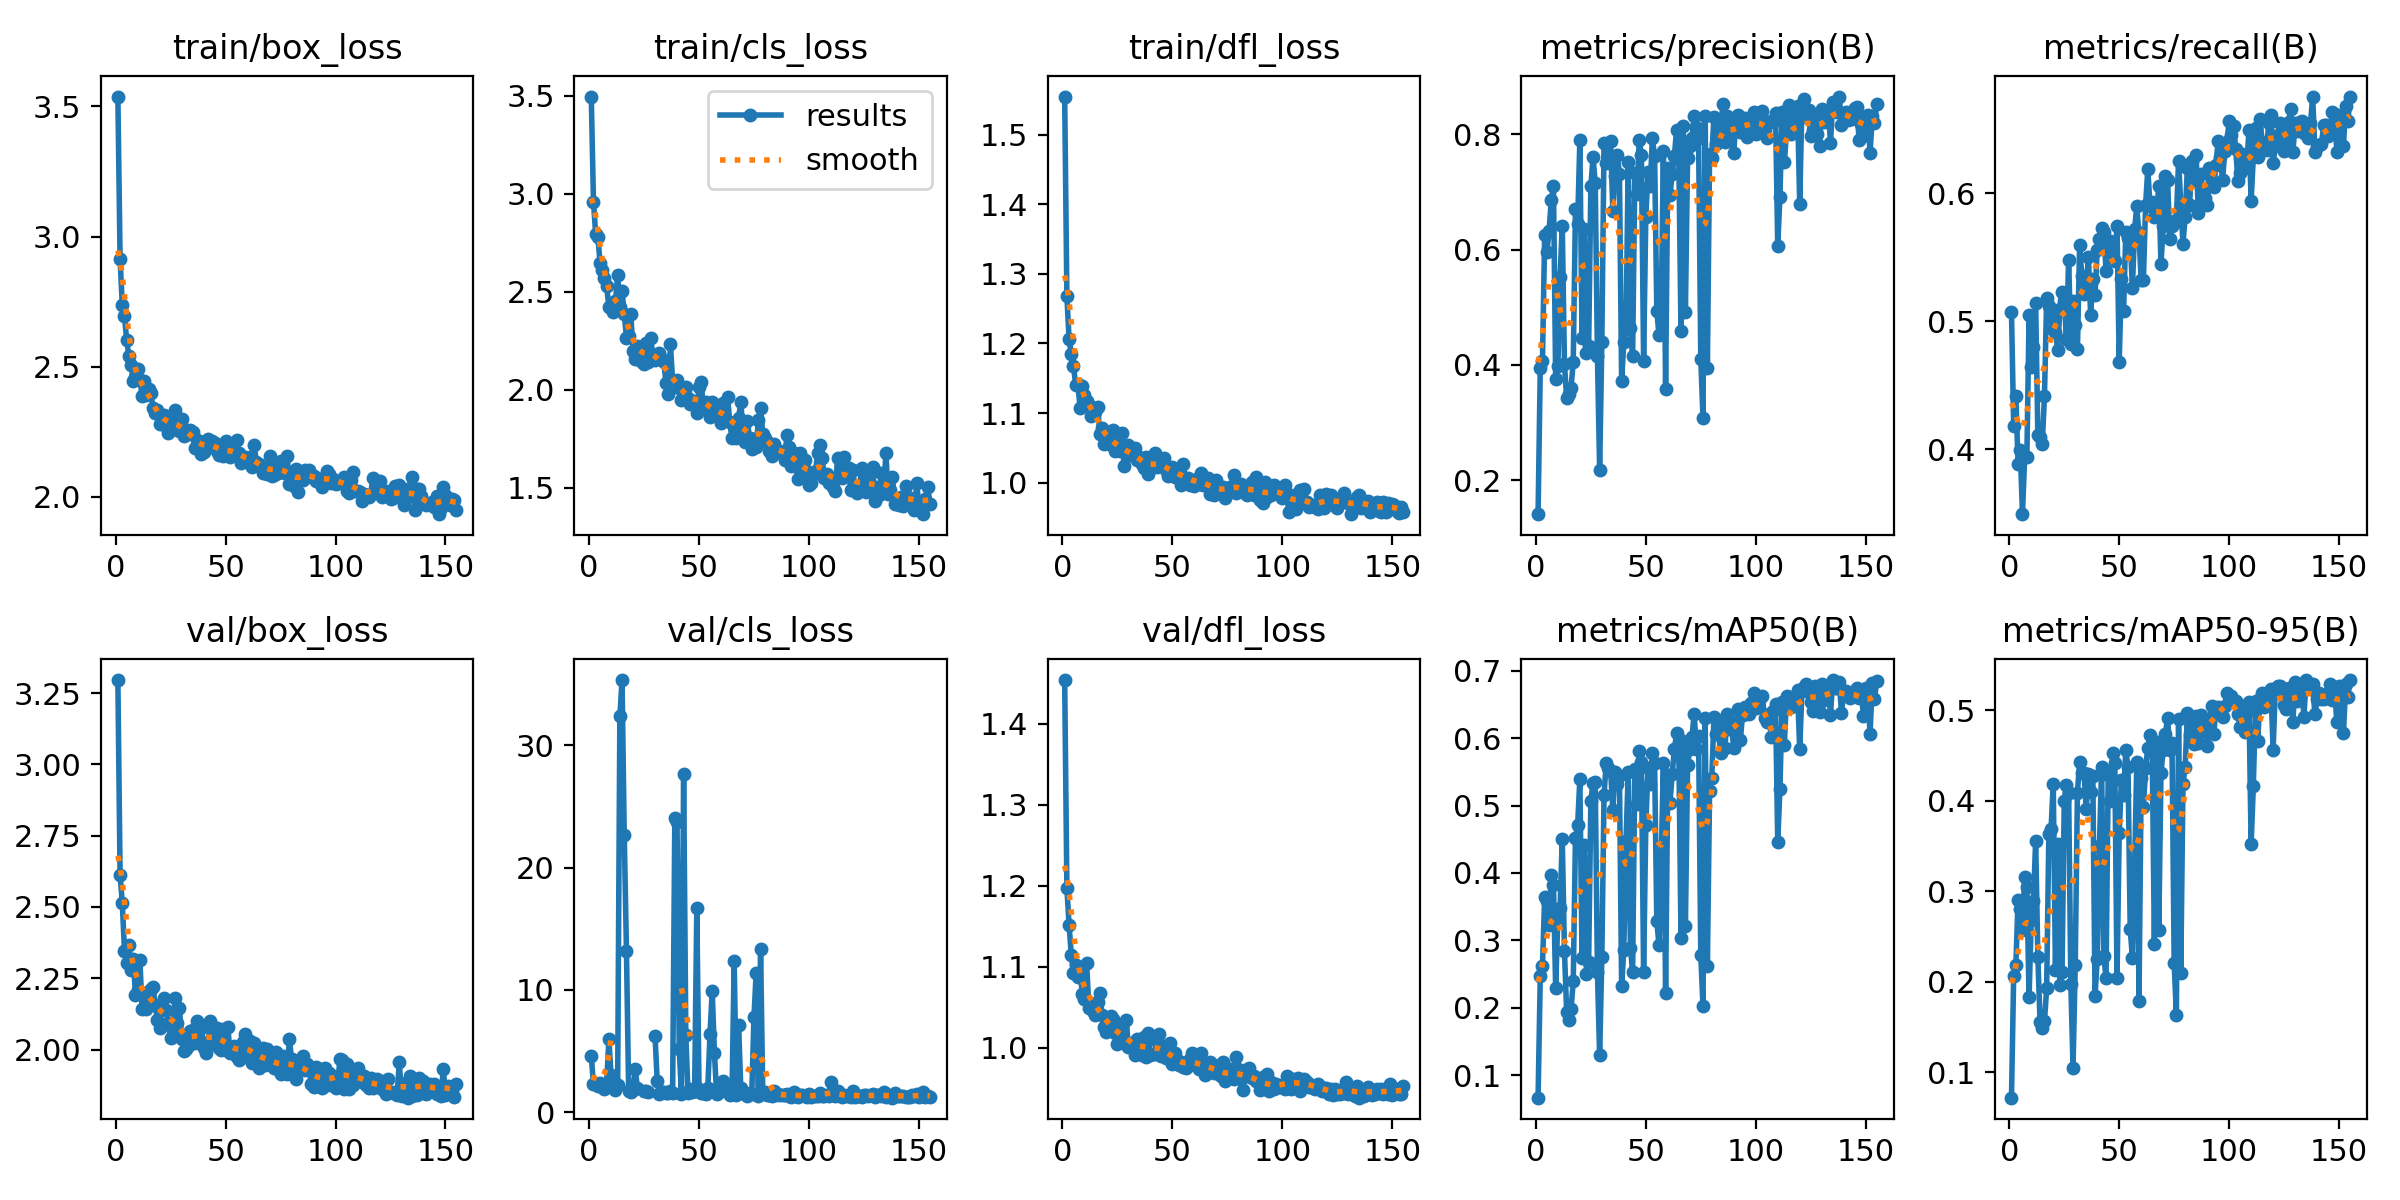

The table this chart was drawn from, first rows:
epoch, time, train/box_loss, train/cls_loss, train/dfl_loss, metrics/precision(B), metrics/recall(B), metrics/mAP50(B), metrics/mAP50-95(B), val/box_loss, val/cls_loss, val/dfl_loss, lr/pg0, lr/pg1, lr/pg2
1, 79.29, 3.538, 3.496, 1.555, 0.1411, 0.5073, 0.06658, 0.07209, 3.296, 4.593, 1.454, 0.06705, 0.0003328, 0.0003328
2, 149.6, 2.914, 2.96, 1.269, 0.3948, 0.4185, 0.2467, 0.2068, 2.613, 2.318, 1.198, 0.03405, 0.0006661, 0.0006661
3, 217, 2.738, 2.794, 1.206, 0.4068, 0.4417, 0.2627, 0.2186, 2.515, 2.294, 1.152, 0.001053, 0.0009992, 0.0009992
4, 284.1, 2.693, 2.782, 1.185, 0.6257, 0.3882, 0.3642, 0.2904, 2.346, 2.165, 1.115, 0.0009995, 0.0009995, 0.0009995
5, 351.5, 2.603, 2.647, 1.168, 0.5954, 0.3993, 0.3578, 0.2806, 2.302, 2.401, 1.093, 0.000999, 0.000999, 0.000999
6, 418.5, 2.54, 2.614, 1.141, 0.6323, 0.3493, 0.3221, 0.2568, 2.367, 2.228, 1.102, 0.0009985, 0.0009985, 0.0009985
7, 485.7, 2.508, 2.57, 1.142, 0.6861, 0.3939, 0.3972, 0.3159, 2.281, 1.942, 1.087, 0.0009978, 0.0009978, 0.0009978
8, 553.4, 2.444, 2.531, 1.108, 0.7108, 0.3936, 0.3823, 0.3051, 2.319, 2.361, 1.094, 0.000997, 0.000997, 0.000997
9, 620.7, 2.459, 2.421, 1.139, 0.3764, 0.5047, 0.2291, 0.1834, 2.193, 5.971, 1.067, 0.0009961, 0.0009961, 0.0009961
10, 688.2, 2.493, 2.42, 1.126, 0.3974, 0.4643, 0.3353, 0.2679, 2.209, 3.082, 1.06, 0.0009951, 0.0009951, 0.0009951
11, 755.8, 2.45, 2.397, 1.118, 0.5518, 0.4797, 0.3479, 0.2891, 2.315, 2.768, 1.104, 0.0009939, 0.0009939, 0.0009939
12, 823, 2.388, 2.451, 1.112, 0.6411, 0.5141, 0.4506, 0.3556, 2.144, 1.838, 1.049, 0.0009926, 0.0009926, 0.0009926
13, 890.4, 2.444, 2.586, 1.096, 0.4016, 0.4109, 0.2843, 0.227, 2.199, 2.273, 1.056, 0.0009912, 0.0009912, 0.0009912
14, 957.3, 2.391, 2.421, 1.106, 0.3427, 0.4098, 0.1936, 0.1557, 2.142, 32.35, 1.045, 0.0009897, 0.0009897, 0.0009897
15, 1024, 2.416, 2.505, 1.102, 0.3498, 0.4039, 0.1824, 0.1486, 2.201, 35.31, 1.04, 0.0009881, 0.0009881, 0.0009881
16, 1091, 2.398, 2.388, 1.108, 0.3606, 0.4414, 0.1977, 0.1566, 2.212, 22.64, 1.056, 0.0009863, 0.0009863, 0.0009863
17, 1159, 2.341, 2.267, 1.07, 0.4058, 0.5177, 0.2396, 0.1927, 2.218, 13.21, 1.068, 0.0009844, 0.0009844, 0.0009844
18, 1225, 2.321, 2.277, 1.079, 0.6697, 0.5118, 0.4521, 0.3637, 2.155, 1.739, 1.04, 0.0009825, 0.0009825, 0.0009825
19, 1293, 2.335, 2.385, 1.056, 0.6451, 0.5029, 0.4714, 0.3686, 2.103, 1.698, 1.026, 0.0009803, 0.0009803, 0.0009803
20, 1360, 2.281, 2.196, 1.067, 0.7894, 0.4938, 0.539, 0.4191, 2.076, 1.854, 1.019, 0.0009781, 0.0009781, 0.0009781
21, 1427, 2.281, 2.157, 1.055, 0.4458, 0.4916, 0.2734, 0.2131, 2.145, 3.52, 1.024, 0.0009758, 0.0009758, 0.0009758
22, 1494, 2.314, 2.223, 1.06, 0.6349, 0.4773, 0.4413, 0.3517, 2.182, 1.97, 1.039, 0.0009733, 0.0009733, 0.0009733
23, 1561, 2.306, 2.204, 1.076, 0.4214, 0.5095, 0.2496, 0.1968, 2.14, inf, 1.036, 0.0009707, 0.0009707, 0.0009707
24, 1628, 2.245, 2.143, 1.045, 0.4326, 0.5225, 0.2684, 0.2107, 2.094, inf, 1.018, 0.000968, 0.000968, 0.000968
25, 1695, 2.288, 2.131, 1.055, 0.7097, 0.5159, 0.5067, 0.3993, 2.041, 1.784, 1.005, 0.0009652, 0.0009652, 0.0009652
26, 1764, 2.269, 2.239, 1.046, 0.7609, 0.4862, 0.5342, 0.4179, 2.067, 1.776, 1.009, 0.0009623, 0.0009623, 0.0009623
27, 1833, 2.334, 2.141, 1.072, 0.7149, 0.5479, 0.5343, 0.4089, 2.18, 1.654, 1.025, 0.0009593, 0.0009593, 0.0009593
28, 1901, 2.274, 2.263, 1.024, 0.4152, 0.4821, 0.253, 0.198, 2.093, inf, 1.009, 0.0009561, 0.0009561, 0.0009561
29, 1970, 2.254, 2.18, 1.043, 0.2182, 0.5153, 0.1294, 0.1053, 2.146, inf, 1.034, 0.0009529, 0.0009529, 0.0009529
30, 2039, 2.297, 2.155, 1.054, 0.4393, 0.4969, 0.275, 0.2186, 2.039, 6.25, 1.001, 0.0009495, 0.0009495, 0.0009495
31, 2108, 2.235, 2.168, 1.041, 0.7843, 0.4786, 0.5155, 0.4091, 1.996, 2.535, 1.004, 0.000946, 0.000946, 0.000946
32, 2177, 2.255, 2.186, 1.038, 0.7496, 0.5591, 0.5637, 0.4433, 2.002, 1.501, 1, 0.0009425, 0.0009425, 0.0009425
33, 2246, 2.241, 2.16, 1.05, 0.7647, 0.5352, 0.5555, 0.4304, 2.011, 1.636, 0.9905, 0.0009388, 0.0009388, 0.0009388
34, 2315, 2.257, 2.144, 1.033, 0.7881, 0.5212, 0.551, 0.4305, 2.065, 1.668, 1.01, 0.000935, 0.000935, 0.000935
35, 2385, 2.248, 2.034, 1.038, 0.6669, 0.5269, 0.4933, 0.3904, 2.069, 1.621, 1.007, 0.0009311, 0.0009311, 0.0009311
36, 2454, 2.189, 1.981, 1.028, 0.7279, 0.5501, 0.5501, 0.4298, 2.025, 1.566, 0.9908, 0.0009271, 0.0009271, 0.0009271
37, 2522, 2.219, 2.232, 1.021, 0.7638, 0.5049, 0.5323, 0.4098, 2.101, 1.755, 1.013, 0.0009229, 0.0009229, 0.0009229
38, 2591, 2.213, 2.044, 1.036, 0.7319, 0.533, 0.5443, 0.4278, 2.038, 1.61, 0.989, 0.0009187, 0.0009187, 0.0009187
39, 2660, 2.165, 2.023, 1.013, 0.3715, 0.5205, 0.2323, 0.1846, 2.075, 24.05, 1.018, 0.0009144, 0.0009144, 0.0009144
40, 2729, 2.173, 2.051, 1.021, 0.4404, 0.5556, 0.2859, 0.2249, 2.007, 23.71, 0.9902, 0.00091, 0.00091, 0.00091
41, 2797, 2.192, 2.011, 1.023, 0.4631, 0.5638, 0.4478, 0.3497, 1.986, 5.194, 0.9919, 0.0009055, 0.0009055, 0.0009055
42, 2866, 2.221, 1.949, 1.042, 0.7527, 0.5727, 0.5497, 0.437, 2.02, 1.51, 0.9927, 0.0009008, 0.0009008, 0.0009008
43, 2935, 2.207, 1.993, 1.022, 0.4638, 0.5699, 0.2885, 0.2287, 2.102, 27.63, 1.008, 0.0008961, 0.0008961, 0.0008961
44, 3004, 2.215, 2.015, 1.027, 0.4156, 0.5394, 0.2535, 0.2047, 2.084, 6.307, 1.017, 0.0008913, 0.0008913, 0.0008913
45, 3074, 2.207, 1.958, 1.033, 0.7329, 0.5538, 0.5542, 0.4284, 2.02, 1.552, 0.9897, 0.0008864, 0.0008864, 0.0008864
46, 3143, 2.177, 1.93, 1.035, 0.6961, 0.5627, 0.5018, 0.3997, 2.076, 1.909, 1.002, 0.0008814, 0.0008814, 0.0008814
47, 3212, 2.159, 1.932, 1.018, 0.7901, 0.5494, 0.5813, 0.4523, 2.007, 1.667, 0.9871, 0.0008763, 0.0008763, 0.0008763
48, 3281, 2.185, 1.945, 1.01, 0.7636, 0.5468, 0.5651, 0.4415, 1.999, 1.716, 0.9874, 0.0008711, 0.0008711, 0.0008711
49, 3350, 2.157, 1.88, 1.016, 0.4071, 0.5746, 0.2532, 0.2043, 2.071, 16.66, 1.006, 0.0008658, 0.0008658, 0.0008658
50, 3418, 2.213, 2.013, 1.023, 0.6571, 0.4683, 0.4714, 0.364, 1.999, 1.923, 0.9801, 0.0008605, 0.0008605, 0.0008605
51, 3487, 2.168, 2.039, 1.008, 0.7349, 0.5332, 0.5551, 0.4227, 2.081, 1.608, 0.9939, 0.000855, 0.000855, 0.000855
52, 3556, 2.153, 1.906, 1.015, 0.7106, 0.508, 0.5317, 0.4067, 1.989, 1.574, 0.984, 0.0008495, 0.0008495, 0.0008495
53, 3624, 2.192, 1.937, 1.02, 0.7929, 0.57, 0.5773, 0.4562, 2.002, 1.471, 0.9779, 0.0008439, 0.0008439, 0.0008439
54, 3694, 2.163, 1.92, 0.996, 0.7619, 0.5652, 0.5624, 0.437, 2.011, 1.996, 0.982, 0.0008381, 0.0008381, 0.0008381
55, 3763, 2.218, 1.863, 1.027, 0.4934, 0.5641, 0.3284, 0.2585, 1.974, 6.375, 0.9755, 0.0008323, 0.0008323, 0.0008323
56, 3831, 2.167, 1.938, 1.005, 0.4518, 0.526, 0.2926, 0.2267, 1.962, 9.937, 0.9744, 0.0008265, 0.0008265, 0.0008265
57, 3900, 2.131, 1.888, 1.007, 0.4924, 0.5718, 0.4195, 0.3261, 1.992, 4.893, 0.9802, 0.0008205, 0.0008205, 0.0008205
58, 3969, 2.146, 1.884, 0.9963, 0.7709, 0.5897, 0.5624, 0.4433, 2.028, 1.515, 0.9856, 0.0008145, 0.0008145, 0.0008145
59, 4038, 2.154, 1.898, 1.003, 0.358, 0.5661, 0.2214, 0.1792, 2.054, inf, 0.9937, 0.0008084, 0.0008084, 0.0008084
60, 4107, 2.132, 1.832, 0.9959, 0.7411, 0.5321, 0.5453, 0.4249, 1.977, 1.716, 0.979, 0.0008022, 0.0008022, 0.0008022
... 95 more rows
